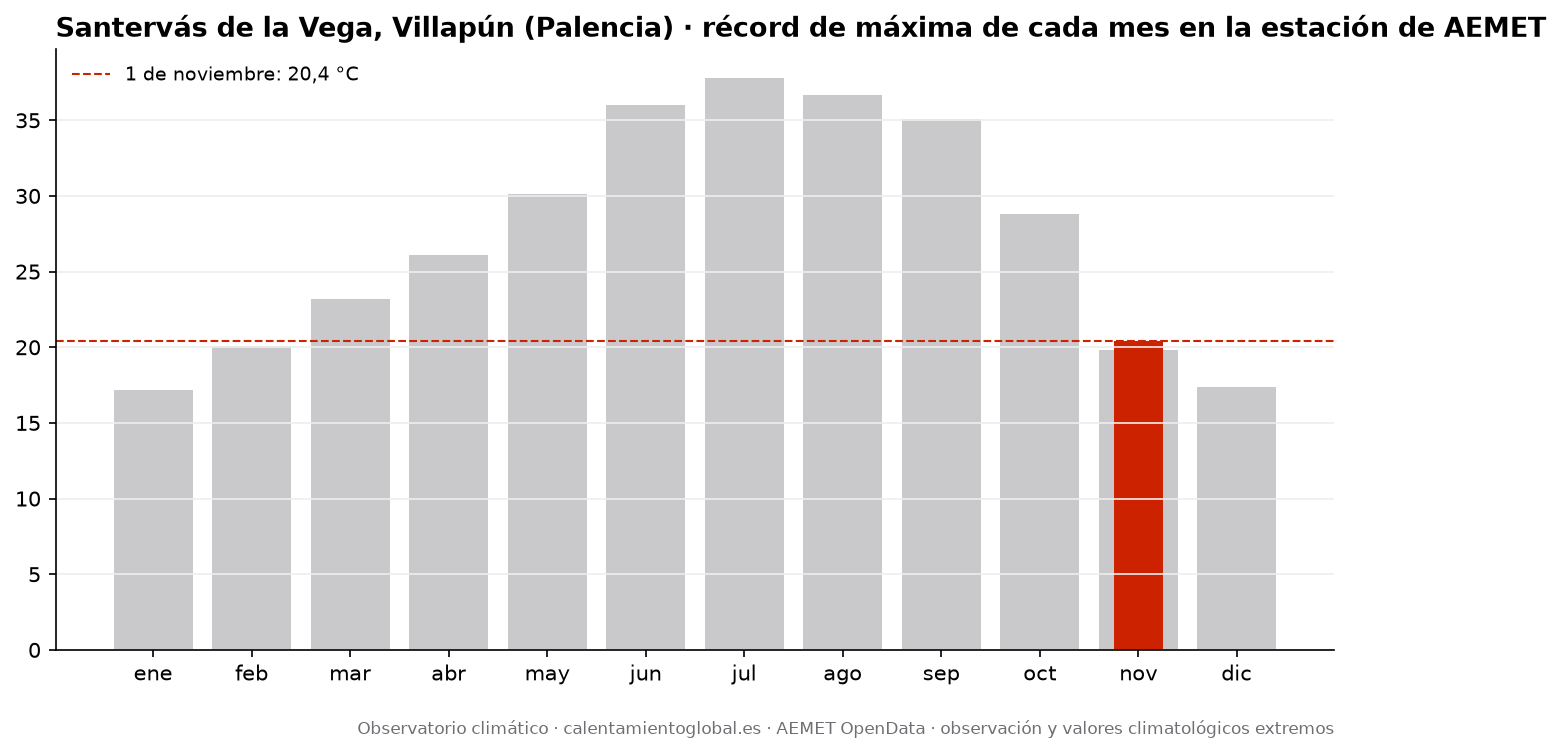

Values plotted in this chart, from the file beside it:
mes, record_tmax_C, fecha_record_tmax, record_tmin_C, fecha_record_tmin
enero, 17.2, 2013-01-06, -10.4, 2009-01-08
febrero, 20.1, 2019-02-25, -11.0, 2012-02-04
marzo, 23.2, 2024-03-22, -7.6, 2010-03-10
abril, 26.1, 2023-04-28, -5.3, 2019-04-04
mayo, 30.1, 2026-05-28, -3.0, 2016-05-01
junio, 36.0, 2026-06-23, -0.4, 2013-06-01
julio, 37.8, 2022-07-14, 1.4, 2014-07-10
agosto, 36.7, 2025-08-10, 0.4, 2012-08-31
septiembre, 35.1, 2016-09-06, 0.0, 2025-09-24
octubre, 28.8, 2017-10-05, -3.5, 2012-10-29
noviembre, 19.8, 2016-11-02, -7.8, 2010-11-29
diciembre, 17.4, 2019-12-30, -13.2, 2009-12-20
